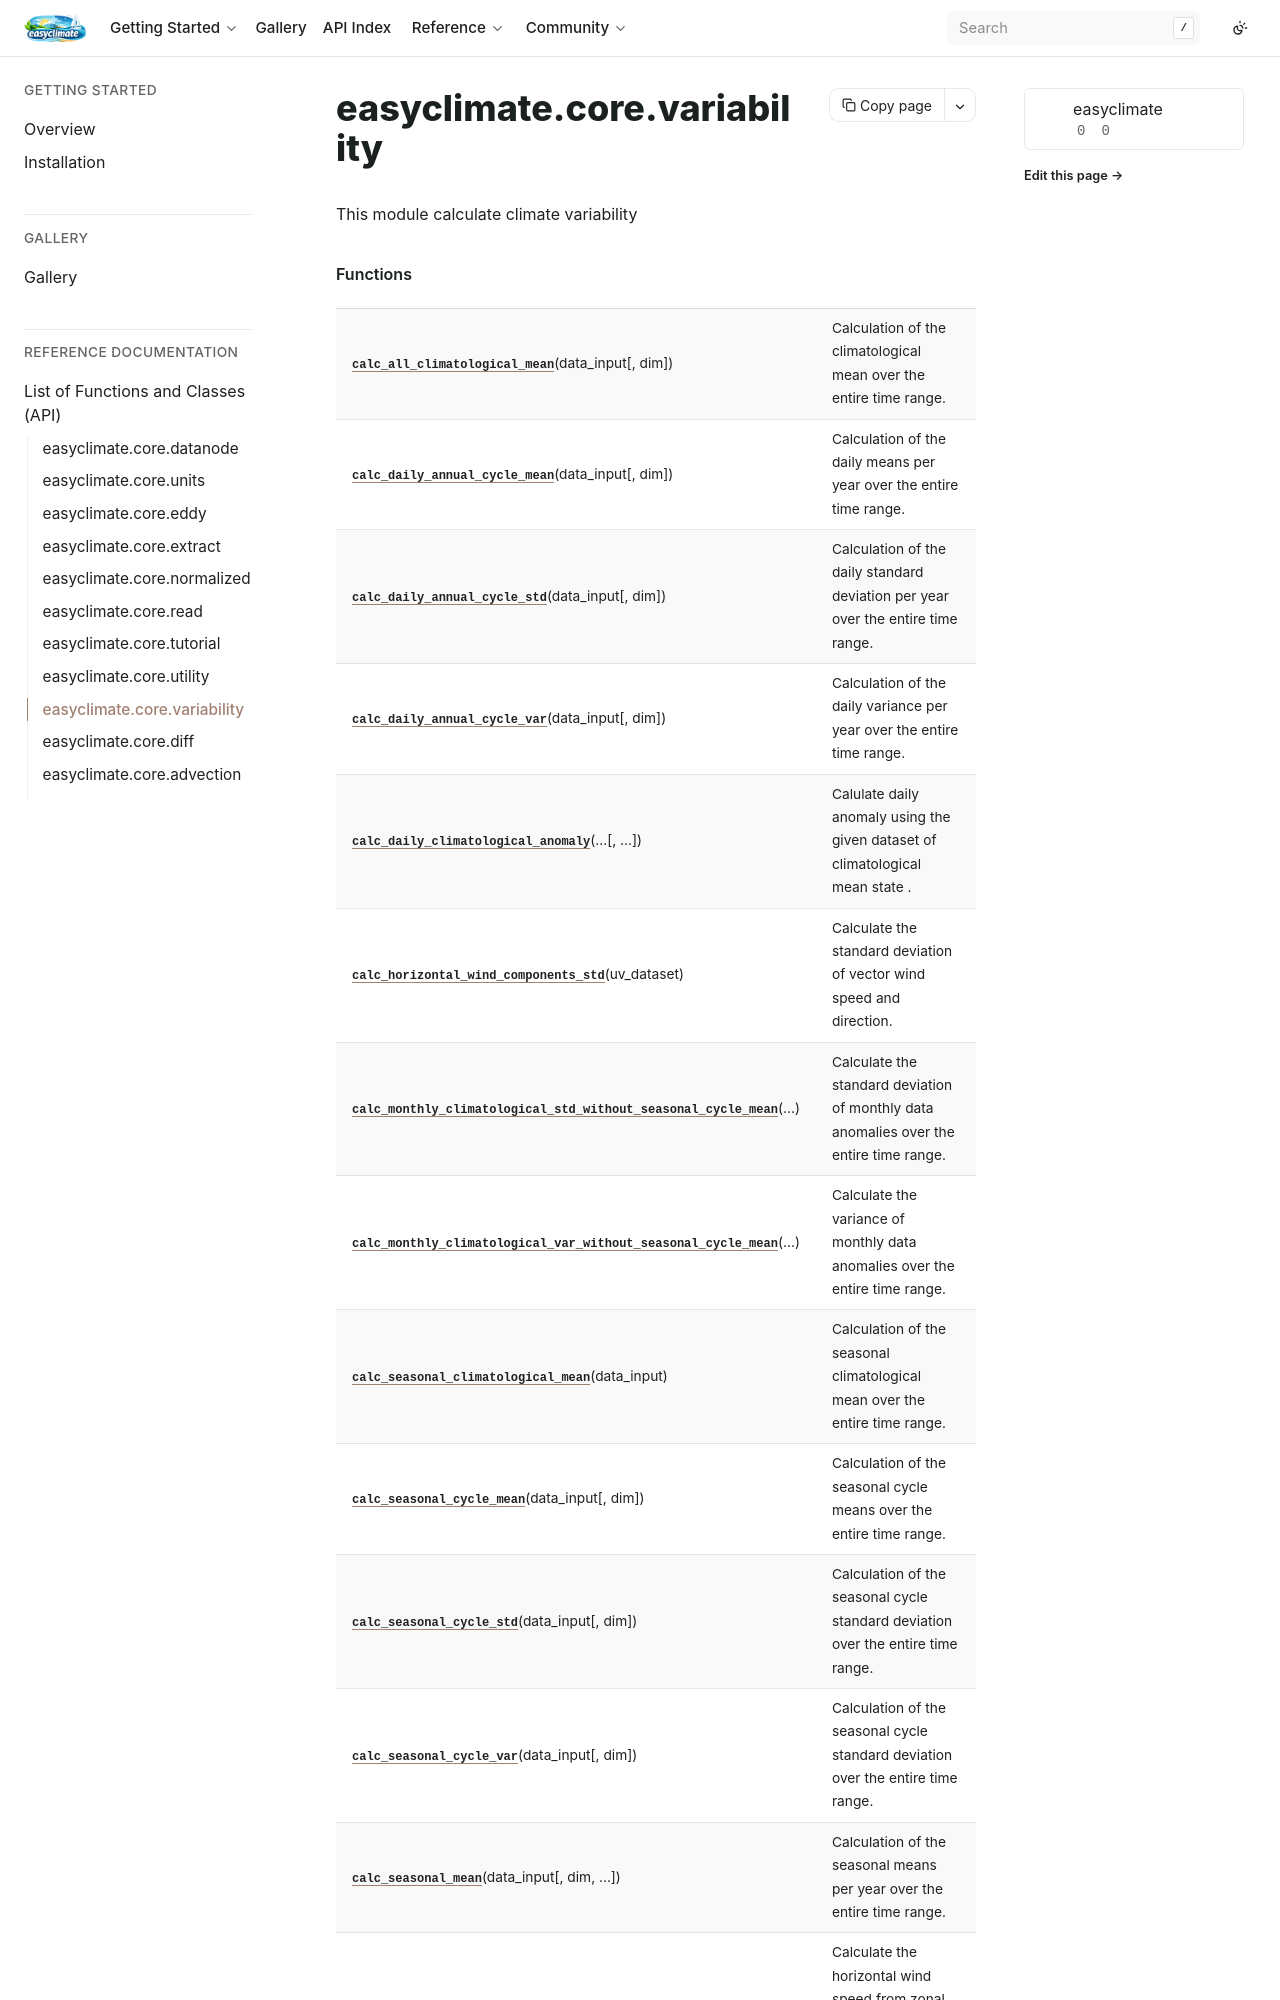

repository: shenyulu/easyclimate · page: api_index/generated/easyclimate.core.variability.html · generator: sphinx

easyclimate.core.variability
============================

.. automodule:: easyclimate.core.variability

   
   
   

   
   
   .. rubric:: Functions

   .. autosummary::
   
      calc_climate_monthly_std
      calc_climate_monthly_var
      calc_climatological_mean
      calc_climatological_seasonal_mean
